Run: headless pygame with SDL's dummy video driver; simulated clock (each Clock.tick advances the game by its frame time, no real sleeping); random seed 0; keys injected as events and as key.get_pressed() state; no mouse input.
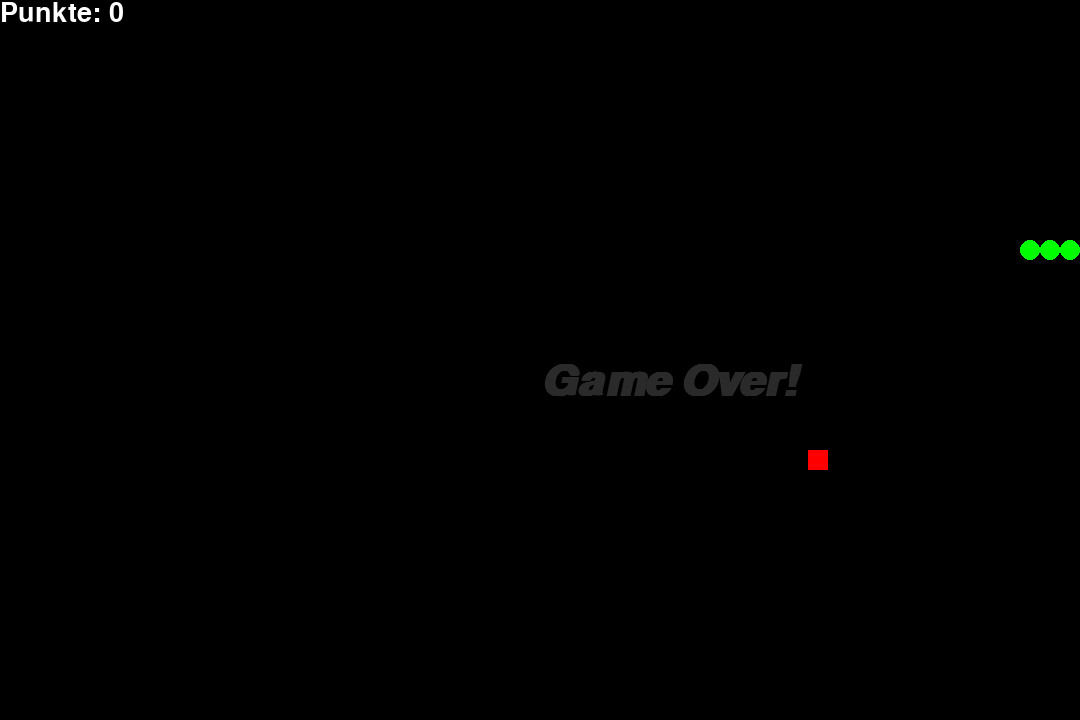
Frame 1 of 1 · flips 1–60 · no input (game ended)

The pygame program that drew these frames:

import pygame
from random import randint
from time import sleep

pygame.init()

heigth = 720
width = 1080
screen = pygame.display.set_mode(size=(width, heigth))
clock = pygame.time.Clock()
pygame.display.set_caption("Vorkurs Gruppe 2 Pygame: Snake")
screen.fill((0, 0, 0))
score = 0

n = 1

snakehead = [250, 250]
snakebody = [
    [250, 250],     # x,y
    [240, 250],
    [230, 250],
]
fruit = [randint(20, width - 20), randint(20, heigth - 20)]

running = True
while running == True:
    for event in pygame.event.get():
        if event.type == pygame.QUIT:
            running = False

        if event.type == pygame.KEYDOWN:
            if event.key == pygame.K_RIGHT and n!=2:
                #snakehead[0] = snakehead[0] + 20
                n = 1
            if event.key == pygame.K_LEFT and n!=1:
               # snakehead[0] = snakehead[0] - 20
                n = 2
            if event.key == pygame.K_UP and n!=4:
              #  snakehead[1] = snakehead[1] - 20
                n = 3
            if event.key == pygame.K_DOWN and n!=3:
               # snakehead[1] = snakehead[1] + 20
                n = 4 
    

    if n == 1:
        snakehead[0] = snakehead[0] + 20
    if n == 2:
        snakehead[0] = snakehead[0] - 20
    if n == 3:
        snakehead[1] = snakehead[1] - 20
    if n == 4:
        snakehead[1] = snakehead[1] + 20
    
    snakebody.insert(0, list(snakehead))


# negative value nicht beachtet. kann randomrespawnen
    if abs(fruit[0] - snakehead[0]) < 20 and abs(fruit[1] - snakehead[1]) < 20:
        fruit = [randint(20, width - 20), randint(20, heigth - 20)]
        score += 1
    else:
        snakebody.pop()

    screen.fill((0, 0, 0)) 

    for bodypart in snakebody:
        pygame.draw.circle(screen, (0, 255, 0), (bodypart[0], bodypart[1]), 10)
    pygame.draw.rect(screen, (255, 0, 0), [fruit[0], fruit[1], 20, 20])

    if snakehead[0] > width-20 or snakehead[0] < 20:
        running = False

    if snakehead [1] > heigth-20 or snakehead[1] < 20:
        running = False

    if running == False:
        gameoverSchrift = pygame.font.SysFont(
            'Arial', 65, bold=True, italic=True)
        gameoverText = gameoverSchrift.render(
            'Game Over!', True, (42, 42, 42))
        screen.blit(gameoverText, dest=[width // 2, heigth // 2])
        sleep(1)
    
    punkteSchrift = pygame.font.SysFont('Arial', 20 * 2)
    punkteText = punkteSchrift.render(
        f'Punkte: {score}', True, pygame.Color(255, 255, 255))
    screen.blit(punkteText, dest=[0, 0])






    pygame.display.flip()
    clock.tick(8)

sleep(3)
pygame.quit()
